Image classification data set "dataset_sample" (Purba0987/brain-tumor-detection on GitHub). Class labels (4): glioma, meningioma, no tumor, pituitary tumor.

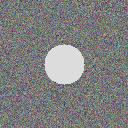
Label: meningioma

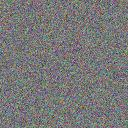
Label: no tumor

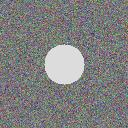
Label: pituitary tumor

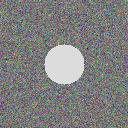
Label: glioma

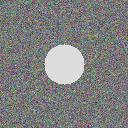
Label: meningioma

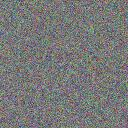
Label: no tumor
